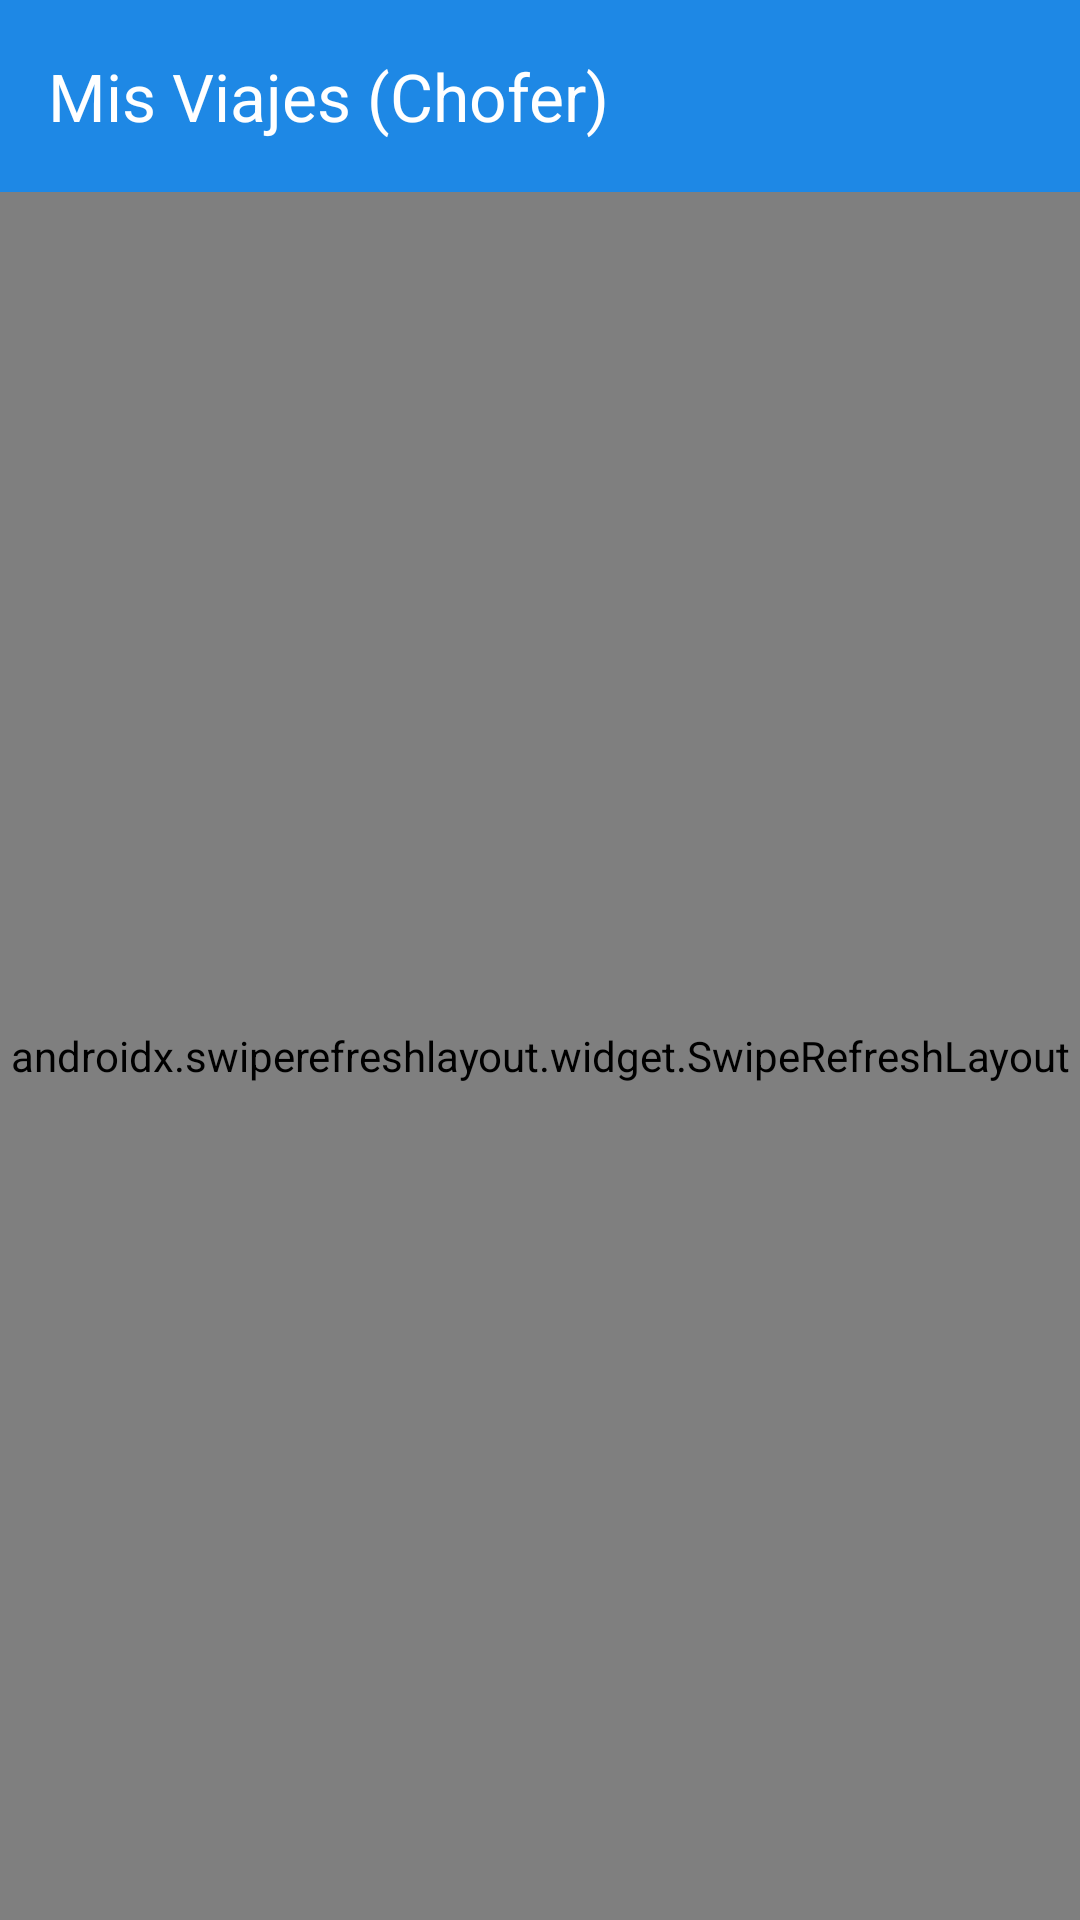

This screen was rendered from an Android layout file. Write that file and the resources it references.
<!-- AndroidManifest.xml: activity theme Theme.TeRecojo -->
<!-- res/layout/activity_driver_trips.xml -->
<?xml version="1.0" encoding="utf-8"?>
<androidx.drawerlayout.widget.DrawerLayout xmlns:android="http://schemas.android.com/apk/res/android"
    xmlns:app="http://schemas.android.com/apk/res-auto"
    xmlns:tools="http://schemas.android.com/tools"
    android:id="@+id/drawer_layout"
    android:layout_width="match_parent"
    android:layout_height="match_parent"
    tools:openDrawer="start">

    <androidx.coordinatorlayout.widget.CoordinatorLayout
        android:id="@+id/main_content"
        android:layout_width="match_parent"
        android:layout_height="match_parent">

        <com.google.android.material.appbar.AppBarLayout
            android:layout_width="match_parent"
            android:layout_height="wrap_content"
            android:background="@color/primary_blue"
            app:elevation="0dp">

            <com.google.android.material.appbar.MaterialToolbar
                android:id="@+id/toolbar"
                android:layout_width="match_parent"
                android:layout_height="wrap_content"
                android:minHeight="?attr/actionBarSize"
                app:title="Mis Viajes (Chofer)"
                app:titleTextColor="@color/white"
                app:navigationIcon="@drawable/ic_menu"
                app:navigationIconTint="@color/white" />
        </com.google.android.material.appbar.AppBarLayout>

        <include
            android:id="@+id/layoutEmpty"
            layout="@layout/layout_empty_state"
            app:layout_behavior="@string/appbar_scrolling_view_behavior" />

        <androidx.swiperefreshlayout.widget.SwipeRefreshLayout
            android:id="@+id/swipeRefresh"
            android:layout_width="match_parent"
            android:layout_height="match_parent"
            app:layout_behavior="@string/appbar_scrolling_view_behavior">

            <androidx.recyclerview.widget.RecyclerView
                android:id="@+id/rvDriverTrips"
                android:layout_width="match_parent"
                android:layout_height="match_parent"
                android:padding="8dp"
                android:clipToPadding="false" />

        </androidx.swiperefreshlayout.widget.SwipeRefreshLayout>

    </androidx.coordinatorlayout.widget.CoordinatorLayout>

    <com.google.android.material.navigation.NavigationView
        android:id="@+id/nav_view"
        android:layout_width="wrap_content"
        android:layout_height="match_parent"
        android:layout_gravity="start"
        app:headerLayout="@layout/nav_drawer_header"
        app:menu="@menu/nav_drawer_menu"
        app:itemIconTint="@color/primary_blue"
        app:itemTextColor="@color/text_primary"
        app:itemIconPadding="20dp"
        app:itemHorizontalPadding="24dp">
        <include layout="@layout/nav_drawer_footer" />
    </com.google.android.material.navigation.NavigationView>

</androidx.drawerlayout.widget.DrawerLayout>
<!-- res/layout/layout_empty_state.xml (included above) -->
<?xml version="1.0" encoding="utf-8"?>
<LinearLayout xmlns:android="http://schemas.android.com/apk/res/android"
    xmlns:app="http://schemas.android.com/apk/res-auto"
    android:id="@+id/emptyStateContainer"
    android:layout_width="match_parent"
    android:layout_height="match_parent"
    android:gravity="center"
    android:orientation="vertical"
    android:padding="32dp"
    android:visibility="gone">

    <ImageView
        android:id="@+id/ivEmptyIcon"
        android:layout_width="120dp"
        android:layout_height="120dp"
        android:layout_marginBottom="24dp"
        android:importantForAccessibility="no"
        android:src="@android:drawable/ic_menu_search"
        app:tint="@color/text_secondary" />

    <TextView
        android:id="@+id/tvEmptyTitle"
        android:layout_width="wrap_content"
        android:layout_height="wrap_content"
        android:layout_marginBottom="8dp"
        android:text="@string/empty_radar_title"
        android:textAlignment="center"
        android:textAppearance="@style/TextAppearance.Material3.TitleLarge"
        android:textStyle="bold" />

    <TextView
        android:id="@+id/tvEmptyDescription"
        android:layout_width="wrap_content"
        android:layout_height="wrap_content"
        android:layout_marginBottom="32dp"
        android:text="@string/empty_radar_desc"
        android:textAlignment="center"
        android:textAppearance="@style/TextAppearance.Material3.BodyMedium"
        android:textColor="@color/text_secondary" />

    <com.google.android.material.button.MaterialButton
        android:id="@+id/btnEmptyAction"
        style="@style/Widget.Material3.Button.OutlinedButton"
        android:layout_width="wrap_content"
        android:layout_height="wrap_content"
        android:text="@string/empty_radar_action"
        app:cornerRadius="12dp" />

</LinearLayout>
<!-- res/layout/nav_drawer_header.xml (included above) -->
<?xml version="1.0" encoding="utf-8"?>
<androidx.constraintlayout.widget.ConstraintLayout xmlns:android="http://schemas.android.com/apk/res/android"
    xmlns:app="http://schemas.android.com/apk/res-auto"
    android:layout_width="match_parent"
    android:layout_height="wrap_content"
    android:padding="24dp"
    android:background="@color/primary_dark_blue">

    <ImageView
        android:id="@+id/ivLogo"
        android:layout_width="64dp"
        android:layout_height="64dp"
        android:src="@drawable/ic_logo"
        android:contentDescription="@string/app_name"
        app:layout_constraintStart_toStartOf="parent"
        app:layout_constraintTop_toTopOf="parent" />

    <TextView
        android:id="@+id/tvAppName"
        android:layout_width="wrap_content"
        android:layout_height="wrap_content"
        android:layout_marginTop="16dp"
        android:text="@string/app_name"
        android:textAppearance="@style/TextAppearance.Material3.TitleLarge"
        android:textColor="@color/white"
        android:textStyle="bold"
        app:layout_constraintStart_toStartOf="parent"
        app:layout_constraintTop_toBottomOf="@id/ivLogo" />

    <TextView
        android:id="@+id/tvVersion"
        android:layout_width="wrap_content"
        android:layout_height="wrap_content"
        android:text="Versión 1.0"
        android:textAppearance="@style/TextAppearance.Material3.BodySmall"
        android:textColor="@color/white"
        android:alpha="0.8"
        app:layout_constraintStart_toStartOf="parent"
        app:layout_constraintTop_toBottomOf="@id/tvAppName" />

    <FrameLayout
        android:id="@+id/notificationContainer"
        android:layout_width="wrap_content"
        android:layout_height="wrap_content"
        app:layout_constraintEnd_toEndOf="parent"
        app:layout_constraintBottom_toBottomOf="parent">

        <ImageView
            android:id="@+id/ivNotifications"
            android:layout_width="32dp"
            android:layout_height="32dp"
            android:src="@drawable/ic_notifications"
            android:contentDescription="Notificaciones"
            android:padding="4dp"
            android:background="?attr/selectableItemBackgroundBorderless"
            app:tint="@color/white" />

        <View
            android:id="@+id/notificationBadge"
            android:layout_width="10dp"
            android:layout_height="10dp"
            android:layout_gravity="top|end"
            android:layout_marginTop="4dp"
            android:layout_marginEnd="4dp"
            android:background="@drawable/bg_notification_badge"
            android:visibility="gone" />
    </FrameLayout>

</androidx.constraintlayout.widget.ConstraintLayout>
<!-- res/layout/nav_drawer_footer.xml (included above) -->
<?xml version="1.0" encoding="utf-8"?>
<androidx.constraintlayout.widget.ConstraintLayout xmlns:android="http://schemas.android.com/apk/res/android"
    xmlns:app="http://schemas.android.com/apk/res-auto"
    android:id="@+id/nav_footer_container"
    android:layout_width="match_parent"
    android:layout_height="wrap_content"
    android:layout_gravity="bottom"
    android:background="?android:attr/windowBackground"
    android:padding="16dp">

    <View
        android:id="@+id/divider"
        android:layout_width="match_parent"
        android:layout_height="1dp"
        android:background="?android:attr/listDivider"
        app:layout_constraintTop_toTopOf="parent" />

    <TextView
        android:id="@+id/tvUserFullName"
        android:layout_width="0dp"
        android:layout_height="wrap_content"
        android:layout_marginEnd="8dp"
        android:text="Nombre de Usuario"
        android:textAppearance="@style/TextAppearance.Material3.BodyLarge"
        android:textStyle="bold"
        app:layout_constraintBottom_toBottomOf="parent"
        app:layout_constraintEnd_toStartOf="@id/btnLogoutDrawer"
        app:layout_constraintStart_toStartOf="parent"
        app:layout_constraintTop_toBottomOf="@id/divider"
        android:layout_marginTop="16dp" />

    <com.google.android.material.button.MaterialButton
        android:id="@+id/btnLogoutDrawer"
        style="@style/Widget.Material3.Button.TextButton"
        android:layout_width="wrap_content"
        android:layout_height="wrap_content"
        android:text="Cerrar Sesión"
        android:textColor="?attr/colorError"
        app:icon="@drawable/ic_logout"
        app:iconTint="?attr/colorError"
        app:layout_constraintBottom_toBottomOf="parent"
        app:layout_constraintEnd_toEndOf="parent"
        app:layout_constraintTop_toBottomOf="@id/divider"
        android:layout_marginTop="16dp" />

</androidx.constraintlayout.widget.ConstraintLayout>
<!-- resources referenced by this layout -->
<resources>
  <color name="primary_blue">#1E88E5</color>
  <color name="primary_dark_blue">#1565C0</color>
  <color name="text_primary">#212121</color>
  <color name="text_secondary">#546E7A</color>
  <color name="white">#FFFFFFFF</color>
  <!-- drawable bg_notification_badge (drawable) -->
  <?xml version="1.0" encoding="utf-8"?>
  <shape xmlns:android="http://schemas.android.com/apk/res/android"
      android:shape="oval">
      <solid android:color="#FF0000" />
      <size android:width="10dp" android:height="10dp" />
  </shape>
  <!-- drawable ic_logout (drawable) -->
  <vector xmlns:android="http://schemas.android.com/apk/res/android"
      android:width="24dp"
      android:height="24dp"
      android:viewportWidth="24"
      android:viewportHeight="24">
      <path
          android:fillColor="@android:color/white"
          android:pathData="M13,3h-2v10h2V3zM17.83,5.17l-1.42,1.42C17.99,7.86 19,9.81 19,12c0,3.87 -3.13,7 -7,7s-7,-3.13 -7,-7c0,-2.19 1.01,-4.14 2.58,-5.42L6.17,5.17C4.23,6.82 3,9.26 3,12c0,4.97 4.03,9 9,9s9,-4.03 9,-9C21,9.26 19.77,6.82 17.83,5.17z" />
  </vector>
  <string name="app_name">Te Busco</string>
  <string name="empty_radar_action">Actualizar</string>
  <string name="empty_radar_desc">No hay solicitudes de viaje en tu zona en este momento.</string>
  <string name="empty_radar_title">Radar despejado</string>
  <style name="Theme.TeRecojo" parent="Theme.Material3.Light.NoActionBar">
          
          <item name="colorPrimary">@color/primary_blue</item>
          <item name="colorOnPrimary">@color/white</item>
          <item name="colorPrimaryContainer">@color/primary_dark_blue</item>
          <item name="colorOnPrimaryContainer">@color/white</item>
  
          
          <item name="colorSecondary">@color/text_secondary</item>
          <item name="colorOnSecondary">@color/white</item>
  
          
          <item name="android:windowBackground">@color/background_light</item>
          <item name="colorSurface">@color/surface_white</item>
          <item name="colorOnSurface">@color/text_primary</item>
          <item name="colorSurfaceVariant">@color/background_light</item>
          <item name="colorOnSurfaceVariant">@color/text_secondary</item>
  
          
          <item name="android:statusBarColor">@android:color/transparent</item>
          <item name="android:navigationBarColor">@android:color/transparent</item>
          <item name="android:windowLightStatusBar">true</item>
          <item name="android:windowLightNavigationBar" tools:targetApi="27">true</item>
  
          
          <item name="colorError">@color/error_red</item>
          <item name="colorOnError">@color/white</item>
          
          
          <item name="android:textColorPrimary">@color/text_primary</item>
          <item name="android:textColorSecondary">@color/text_secondary</item>
  
          
          <item name="navigationViewStyle">@style/Widget.App.NavigationView</item>
          <item name="android:listPreferredItemPaddingStart">24dp</item>
          <item name="android:listPreferredItemPaddingEnd">24dp</item>
      </style>
  <color name="background_light">#F5F7FA</color>
  <color name="surface_white">#FFFFFF</color>
  <color name="error_red">#E53935</color>
  <style name="Widget.App.NavigationView" parent="Widget.Material3.NavigationView">
          <item name="itemTextAppearance">@style/NavMenuItemAppearance</item>
      </style>
  <style name="NavMenuItemAppearance" parent="TextAppearance.Material3.BodyLarge">
          <item name="android:textSize">16sp</item>
          <item name="android:textStyle">bold</item>
          <item name="android:textColor">@color/text_primary</item>
      </style>
</resources>
